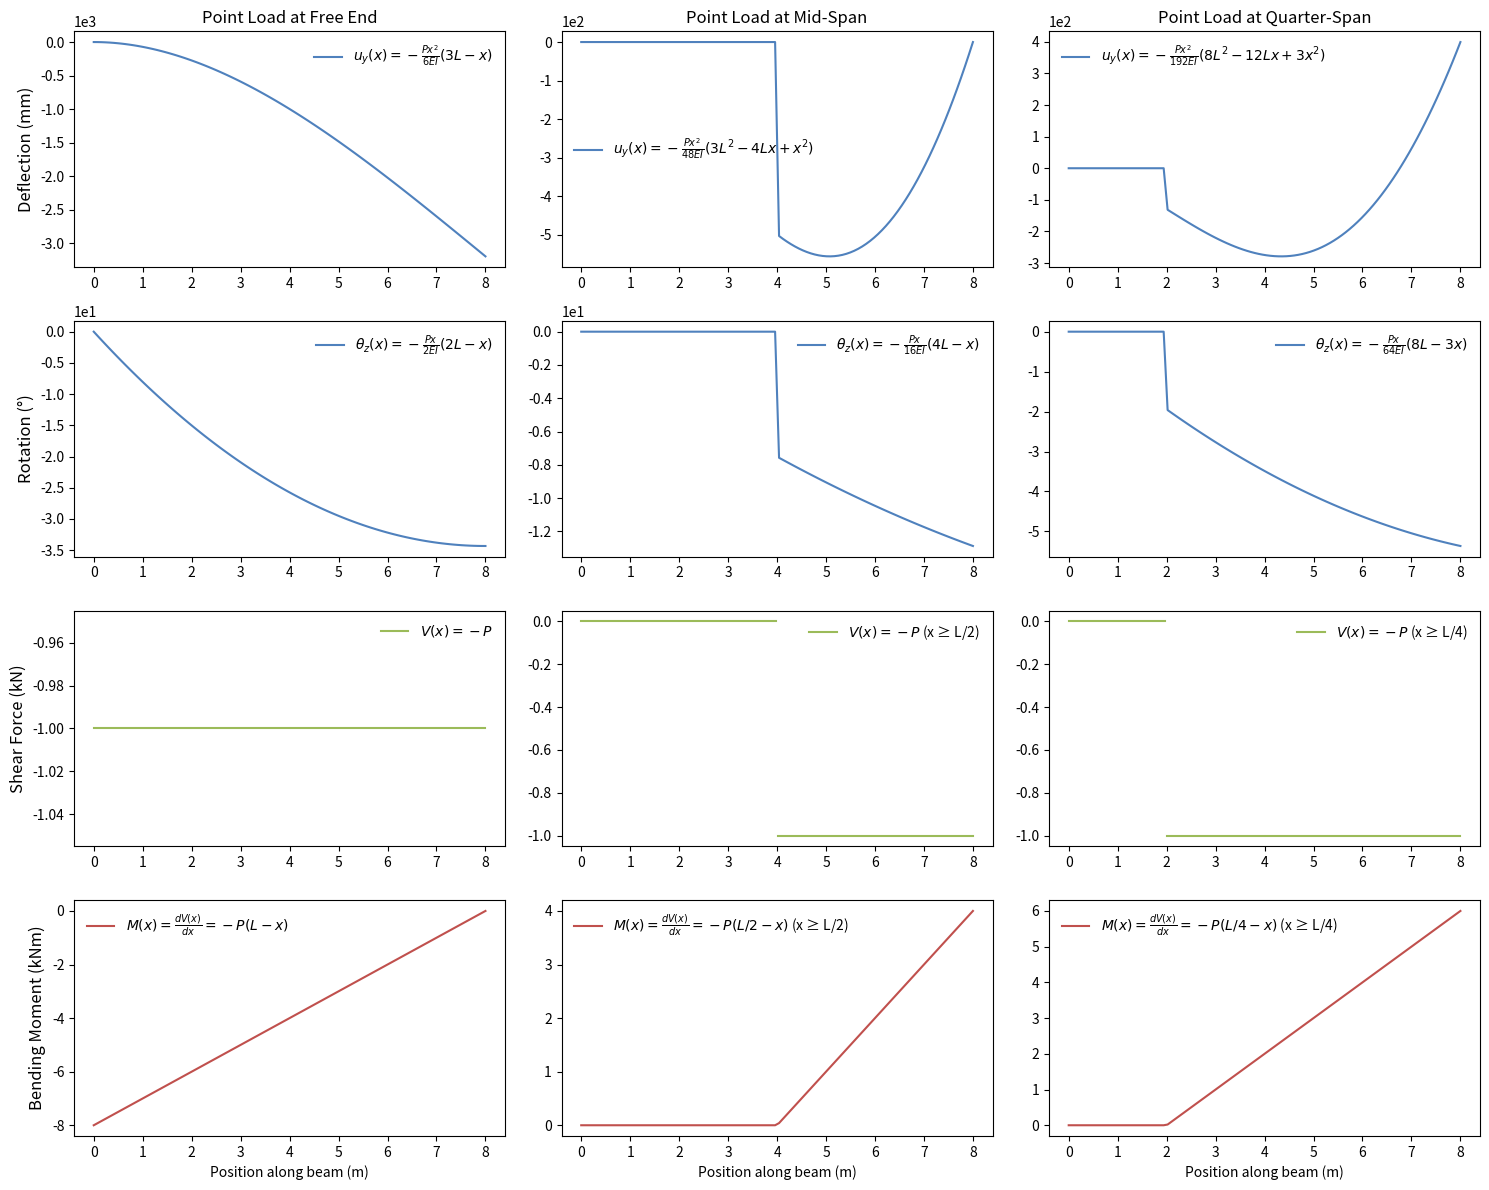

Write Python code to recreate this figure.
import numpy as np
import matplotlib.pyplot as plt

def cantilever_deflection_point(x, L, E, I, P, load_type):
    """Computes deflection u_y for a cantilever beam under point loads."""
    if load_type == "end":
        return - (P * x**2) / (6 * E * I) * (3*L - x)
    elif load_type == "mid":
        return - (P * x**2) / (48 * E * I) * (3*L**2 - 4*L*x + x**2) * (x >= L/2)
    elif load_type == "quarter":
        return - (P * x**2) / (192 * E * I) * (8*L**2 - 12*L*x + 3*x**2) * (x >= L/4)
    else:
        raise ValueError("Invalid load type")

def cantilever_rotation_point(x, L, E, I, P, load_type):
    """Computes rotation theta_z for a cantilever beam under point loads."""
    if load_type == "end":
        return - (P * x) / (2 * E * I) * (2*L - x)
    elif load_type == "mid":
        return - (P * x) / (16 * E * I) * (4*L - x) * (x >= L/2)
    elif load_type == "quarter":
        return - (P * x) / (64 * E * I) * (8*L - 3*x) * (x >= L/4)
    else:
        raise ValueError("Invalid load type")

def shear_force_point(x, L, P, load_type):
    """Computes shear force S(x) for point loads."""
    if load_type == "end":
        return -P * (x >= 0)
    elif load_type == "mid":
        return -P * (x >= L/2)
    elif load_type == "quarter":
        return -P * (x >= L/4)
    else:
        raise ValueError("Invalid load type")

def bending_moment_point(x, L, P, load_type):
    """Computes bending moment M(x) for point loads."""
    if load_type == "end":
        return -P * (L - x) * (x >= 0)
    elif load_type == "mid":
        return -P * (L/2 - x) * (x >= L/2)
    elif load_type == "quarter":
        return -P * (L/4 - x) * (x >= L/4)
    else:
        raise ValueError("Invalid load type")

# Define parameters
L = 8.0        # Length of the beam (m)
E = 2e11       # Young's modulus (Pa) for steel
I = 2.67e-7    # Moment of inertia (m^4)
P = 1000       # Point load (N)

# Point load cases (End, Mid-span, Quarter-span)
point_load_cases = ["end", "mid", "quarter"]

# Discretize beam length
x_vals = np.linspace(0, L, 100)

# Compute results for each point load case
deflections = {case: cantilever_deflection_point(x_vals, L, E, I, P, case) for case in point_load_cases}
rotations = {case: cantilever_rotation_point(x_vals, L, E, I, P, case) for case in point_load_cases}
shear_forces = {case: shear_force_point(x_vals, L, P, case) for case in point_load_cases}
bending_moments = {case: bending_moment_point(x_vals, L, P, case) for case in point_load_cases}

# Explicit formulas for legend labels
formulas = {
    "deflection": {
        "end": r"$u_y (x) = -\frac{P x^2}{6 E I} (3L - x)$",
        "mid": r"$u_y (x) = -\frac{P x^2}{48 E I} (3L^2 - 4Lx + x^2)$",
        "quarter": r"$u_y (x) = -\frac{P x^2}{192 E I} (8L^2 - 12Lx + 3x^2)$"
    },
    "rotation": {
        "end": r"$\theta_z (x) = -\frac{P x}{2 E I} (2L - x)$",
        "mid": r"$\theta_z (x) = -\frac{P x}{16 E I} (4L - x)$",
        "quarter": r"$\theta_z (x) = -\frac{P x}{64 E I} (8L - 3x)$"
    },
    "shear": {
        "end": r"$V (x) = -P$",
        "mid": r"$V (x) = -P$ (x ≥ L/2)",
        "quarter": r"$V (x) = -P$ (x ≥ L/4)"
    },
    "moment": {
        "end": r"$M (x) = \frac{d V (x)}{dx} = -P (L - x)$",
        "mid": r"$M (x) = \frac{d V (x)}{dx} = -P (L/2 - x)$ (x ≥ L/2)",
        "quarter": r"$M (x) = \frac{d V (x)}{dx} = -P (L/4 - x)$ (x ≥ L/4)"
    }
}

# Titles for each column (load case)
column_titles = {
    "end": "Point Load at Free End",
    "mid": "Point Load at Mid-Span",
    "quarter": "Point Load at Quarter-Span"
}

# Y-axis labels for each row (quantity)
row_labels = {
    "deflection": "Deflection (mm)",
    "rotation": "Rotation (°)",
    "shear": "Shear Force (kN)",
    "moment": "Bending Moment (kNm)"
}

# Custom colors
colors = {
    "deflection": "#4F81BD",  # Blue
    "rotation": "#4F81BD",    # Blue
    "shear": "#9BBB59",      # Green
    "moment": "#C0504D"      # Red
}

# Create subplots
fig, axes = plt.subplots(4, 3, figsize=(15, 12))

# Explicit order for plotting: End → Mid → Quarter
for i, case in enumerate(["end", "mid", "quarter"]):
    for row, (category, data) in enumerate(zip(
            ["deflection", "rotation", "shear", "moment"],
            [deflections, rotations, shear_forces, bending_moments])):

        # Apply unit conversions
        converted_data = data[case] * (1000 if category == "deflection" else np.degrees(1) if category == "rotation" else 1/1000)

        # Ensure discontinuity in shear force by manually introducing breakpoints
        if category == "shear":
            x_steps = np.insert(x_vals, np.searchsorted(x_vals, [L/4, L/2]), [L/4, L/2])  # Add breakpoints at quarter-span and mid-span
            shear_steps = np.insert(converted_data, np.searchsorted(x_vals, [L/4, L/2]), np.nan)  # Insert NaNs to break the line
            axes[row, i].step(x_steps, shear_steps, color=colors[category], where="mid", label=formulas[category][case])

        else:
            axes[row, i].plot(x_vals, converted_data, color=colors[category], label=formulas[category][case])

        # Set titles explicitly for each column
        if row == 0:
            axes[row, i].set_title(column_titles[case], fontsize=12)

        # Set y-axis labels explicitly for each row
        if i == 0:
            axes[row, i].set_ylabel(row_labels[category], fontsize=12)

        # Set x-axis label only on the bottom row
        if row == 3:
            axes[row, i].set_xlabel("Position along beam (m)")

        # Add legend without a surrounding box
        axes[row, i].legend(frameon=False)

        # Format y-axis ticks in scientific notation
        axes[row, i].ticklabel_format(style='sci', axis='y', scilimits=(0, 0))

plt.tight_layout()
plt.show()